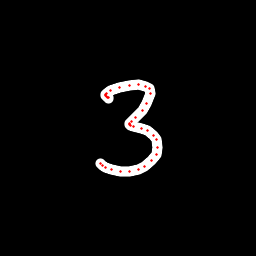

The data file committed next to this chart (first rows):
x, y, hover, eod
108.7, 98.42, 0.0, 0.0
108.3, 97.83, 0.0, 0.0
107.2, 97.24, 0.0, 0.0
106.2, 96.22, 0.0, 0.0
105.9, 95.56, 0.0, 0.0
105.8, 94.77, 0.0, 0.0
106.9, 93.71, 0.0, 0.0
110.9, 90.32, 0.0, 0.0
119.1, 87.41, 0.0, 0.0
129.2, 85.41, 0.0, 0.0
138.3, 84.89, 0.0, 0.0
145.6, 86.08, 0.0, 0.0
149, 88.4, 0.0, 0.0
150.2, 93.62, 0.0, 0.0
146.7, 103.1, 0.0, 0.0
142.1, 110.2, 0.0, 0.0
135.2, 117.4, 0.0, 0.0
131.8, 121.2, 0.0, 0.0
129.2, 123.8, 0.0, 0.0
129.2, 124.5, 0.0, 0.0
130.3, 125.2, 0.0, 0.0
133.3, 126, 0.0, 0.0
141.2, 128.6, 0.0, 0.0
147.8, 131, 0.0, 0.0
153.6, 135.6, 0.0, 0.0
156.5, 139.9, 0.0, 0.0
157.6, 147.8, 0.0, 0.0
156.1, 154.7, 0.0, 0.0
151.6, 160.4, 0.0, 0.0
144.7, 166.3, 0.0, 0.0
138.5, 169.6, 0.0, 0.0
129.7, 171.8, 0.0, 0.0
120.9, 171.3, 0.0, 0.0
111.8, 169.9, 0.0, 0.0
105.2, 167.5, 0.0, 0.0
102.3, 165.8, 0.0, 0.0
100.4, 163.3, 0.0, 1.0
